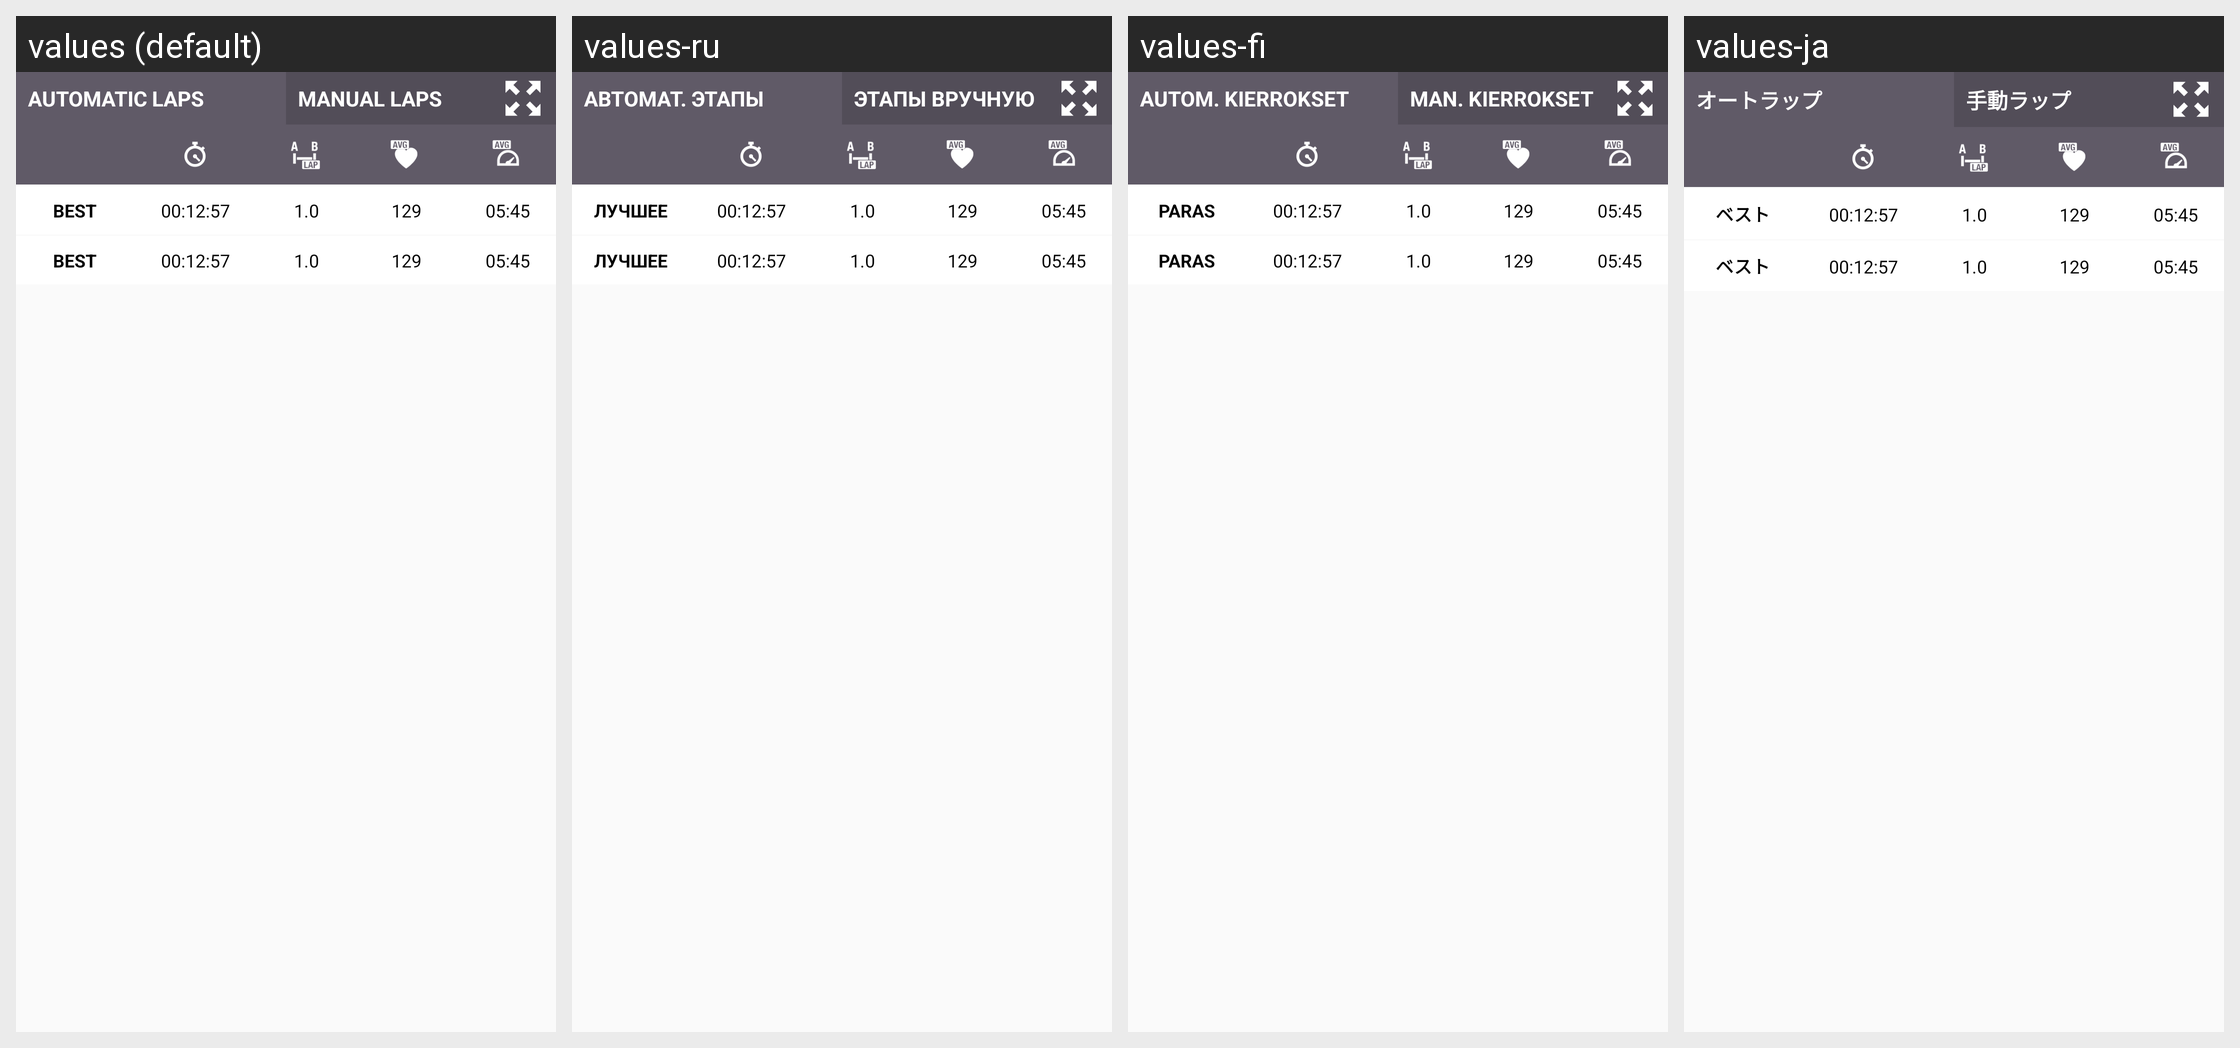

Here is an Android app screen in its default locale and in the app's own translations. Write out the translated-string differences for the strings that appear on this screen.
Android screen res/layout/lap_layout.xml rendered under 4 locales, left to right: values (default), values-ru, values-fi, values-ja. Device: Nexus 5 (rendered at 1080×1920; each locale shown at half size, 540×960, under a caption strip naming it); theme AppTheme.
Other locales in the repository, not shown: values-ca, values-cs, values-da, values-de, values-es, values-fr, values-in, values-it, values-ko, values-nb, values-nl, values-pl, values-pt, values-sk, values-sv, values-tr, values-zh, values-zh-rCN.
Strings drawn on this screen, with the default value and each locale's value (text and hints the layout hard-codes, and strings that could not be matched under every locale, appear in the picture but are not listed):

training_analysis_auto_laps
  values: Automatic laps
  values-ru: Автомат. этапы
  values-fi: Autom. kierrokset
  values-ja: オートラップ

training_analysis_manual_laps
  values: Manual laps
  values-ru: Этапы вручную
  values-fi: Man. kierrokset
  values-ja: 手動ラップ

training_analysis_laps_best
  values: Best
  values-ru: Лучшее
  values-fi: Paras
  values-ja: ベスト
